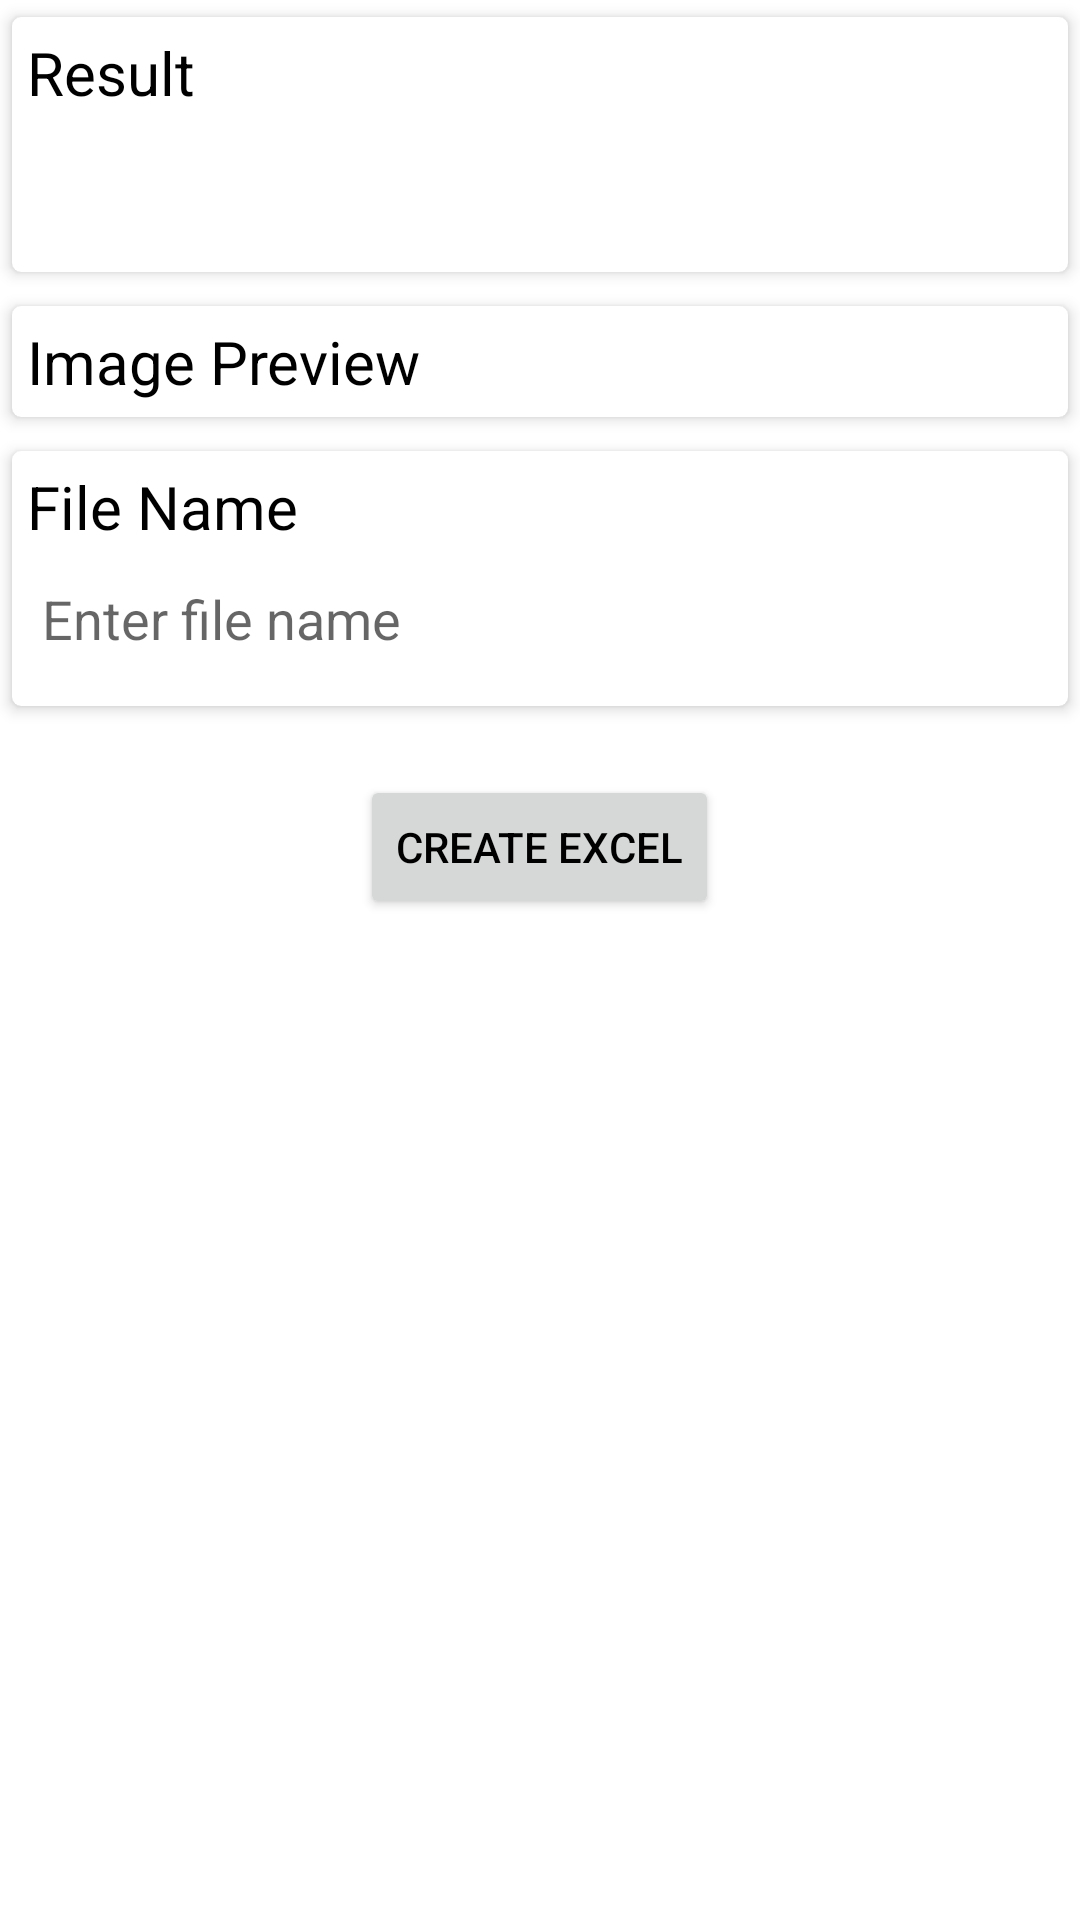

Layout XML and referenced resources for this Android screen:
<!-- AndroidManifest.xml: application theme Theme.VST -->
<!-- res/layout/activity_main.xml -->
<?xml version="1.0" encoding="utf-8"?>
<RelativeLayout xmlns:android="http://schemas.android.com/apk/res/android"
    xmlns:app="http://schemas.android.com/apk/res-auto"
    xmlns:tools="http://schemas.android.com/tools"
    android:layout_width="match_parent"
    android:layout_height="match_parent"
    android:gravity="center_horizontal"
    tools:context=".MainActivity">

    <ScrollView
        android:layout_width="match_parent"
        android:layout_height="wrap_content">

        <LinearLayout
            android:layout_width="match_parent"
            android:layout_height="wrap_content"
            android:orientation="vertical">

            <androidx.cardview.widget.CardView
                android:layout_width="match_parent"
                android:layout_height="wrap_content"
                app:cardBackgroundColor="@android:color/white"
                app:cardUseCompatPadding="true"
                app:cardCornerRadius="3dp"
                app:cardElevation="3dp">

                <LinearLayout
                    android:layout_width="match_parent"
                    android:layout_height="wrap_content"
                    android:orientation="vertical"
                    android:padding="5dp">

                    <TextView

                        android:layout_width="match_parent"
                        android:layout_height="wrap_content"
                        android:text="Result"
                        android:textColor="@color/black"
                        android:textSize="20sp" />

                    <EditText

                        android:id="@+id/resultEt"
                        android:layout_width="match_parent"
                        android:layout_height="wrap_content"
                        android:autoLink="all"
                        android:background="@null"
                        android:hint=""
                        android:minHeight="48dp"
                        android:padding="5dp"
                        android:textColor="@color/black" />
                </LinearLayout>
            </androidx.cardview.widget.CardView>

            <androidx.cardview.widget.CardView
                android:layout_width="match_parent"
                android:layout_height="wrap_content"
                app:cardBackgroundColor="@android:color/white"
                app:cardCornerRadius="3dp"
                app:cardElevation="3dp"
                app:cardUseCompatPadding="true">

                <LinearLayout
                    android:layout_width="match_parent"
                    android:layout_height="wrap_content"
                    android:orientation="vertical"
                    android:padding="5dp">

                    <TextView
                        android:id="@+id/preview"
                        android:layout_width="match_parent"
                        android:layout_height="wrap_content"
                        android:text="Image Preview"
                        android:textColor="@color/black"
                        android:textSize="20sp" />

                    <ImageView
                        android:id="@+id/imageIv"
                        android:layout_width="wrap_content"
                        android:layout_height="wrap_content"
                        android:maxHeight="250dp" />
                </LinearLayout>
            </androidx.cardview.widget.CardView>

            <LinearLayout
                android:layout_width="match_parent"
                android:layout_height="wrap_content"
                android:orientation="vertical">




                <androidx.cardview.widget.CardView
                    android:layout_width="match_parent"
                    android:layout_height="wrap_content"
                    app:cardBackgroundColor="@android:color/white"
                    app:cardCornerRadius="3dp"
                    app:cardElevation="3dp"
                    app:cardUseCompatPadding="true">

                    <LinearLayout
                        android:layout_width="match_parent"
                        android:layout_height="wrap_content"
                        android:orientation="vertical"
                        android:padding="5dp">

                        <TextView
                            android:layout_width="match_parent"
                            android:layout_height="wrap_content"
                            android:text="File Name"
                            android:textColor="@color/black"
                            android:textSize="20sp" />

                        <EditText
                            android:id="@+id/file_name_edit_text"
                            android:layout_width="match_parent"
                            android:layout_height="wrap_content"
                            android:background="@null"
                            android:hint="Enter file name"
                            android:minHeight="48dp"
                            android:padding="5dp"
                            android:textColor="@color/black" />

                    </LinearLayout>

                </androidx.cardview.widget.CardView>
                <androidx.cardview.widget.CardView
                    android:layout_width="match_parent"
                    android:layout_height="wrap_content"
                    app:cardCornerRadius="8dp"
                    app:cardElevation="4dp"
                    app:cardUseCompatPadding="true">

                    

                </androidx.cardview.widget.CardView>

                <Button
                    android:layout_width="wrap_content"
                    android:layout_height="wrap_content"
                    android:text="Create Excel"
                    android:layout_gravity="center_horizontal"
                    android:onClick="buttonCreateExcel"/>



            </LinearLayout>

        </LinearLayout>
    </ScrollView>

</RelativeLayout>
<!-- resources referenced by this layout -->
<resources>
  <style name="Theme.VST" parent="Theme.MaterialComponents.DayNight.DarkActionBar">
          
          <item name="colorPrimary">@color/purple_500</item>
          <item name="colorPrimaryVariant">@color/purple_700</item>
          <item name="android:textColorPrimary">@color/black</item>
          
          <item name="colorSecondary">@color/teal_200</item>
          <item name="colorSecondaryVariant">@color/teal_700</item>
          <item name="colorOnSecondary">@color/black</item>
          
          <item name="android:statusBarColor" tools:targetApi="21">?attr/colorPrimaryVariant</item>
          
      </style>
  <!-- not gathered from this repository: default colours our renderer supplied (Android Studio template values) -->
  <color name="purple_500">#FF6200EE</color>
  <color name="purple_700">#FF3700B3</color>
  <color name="teal_200">#FF03DAC5</color>
  <color name="teal_700">#FF018786</color>
  <color name="black">#FF000000</color>
</resources>
